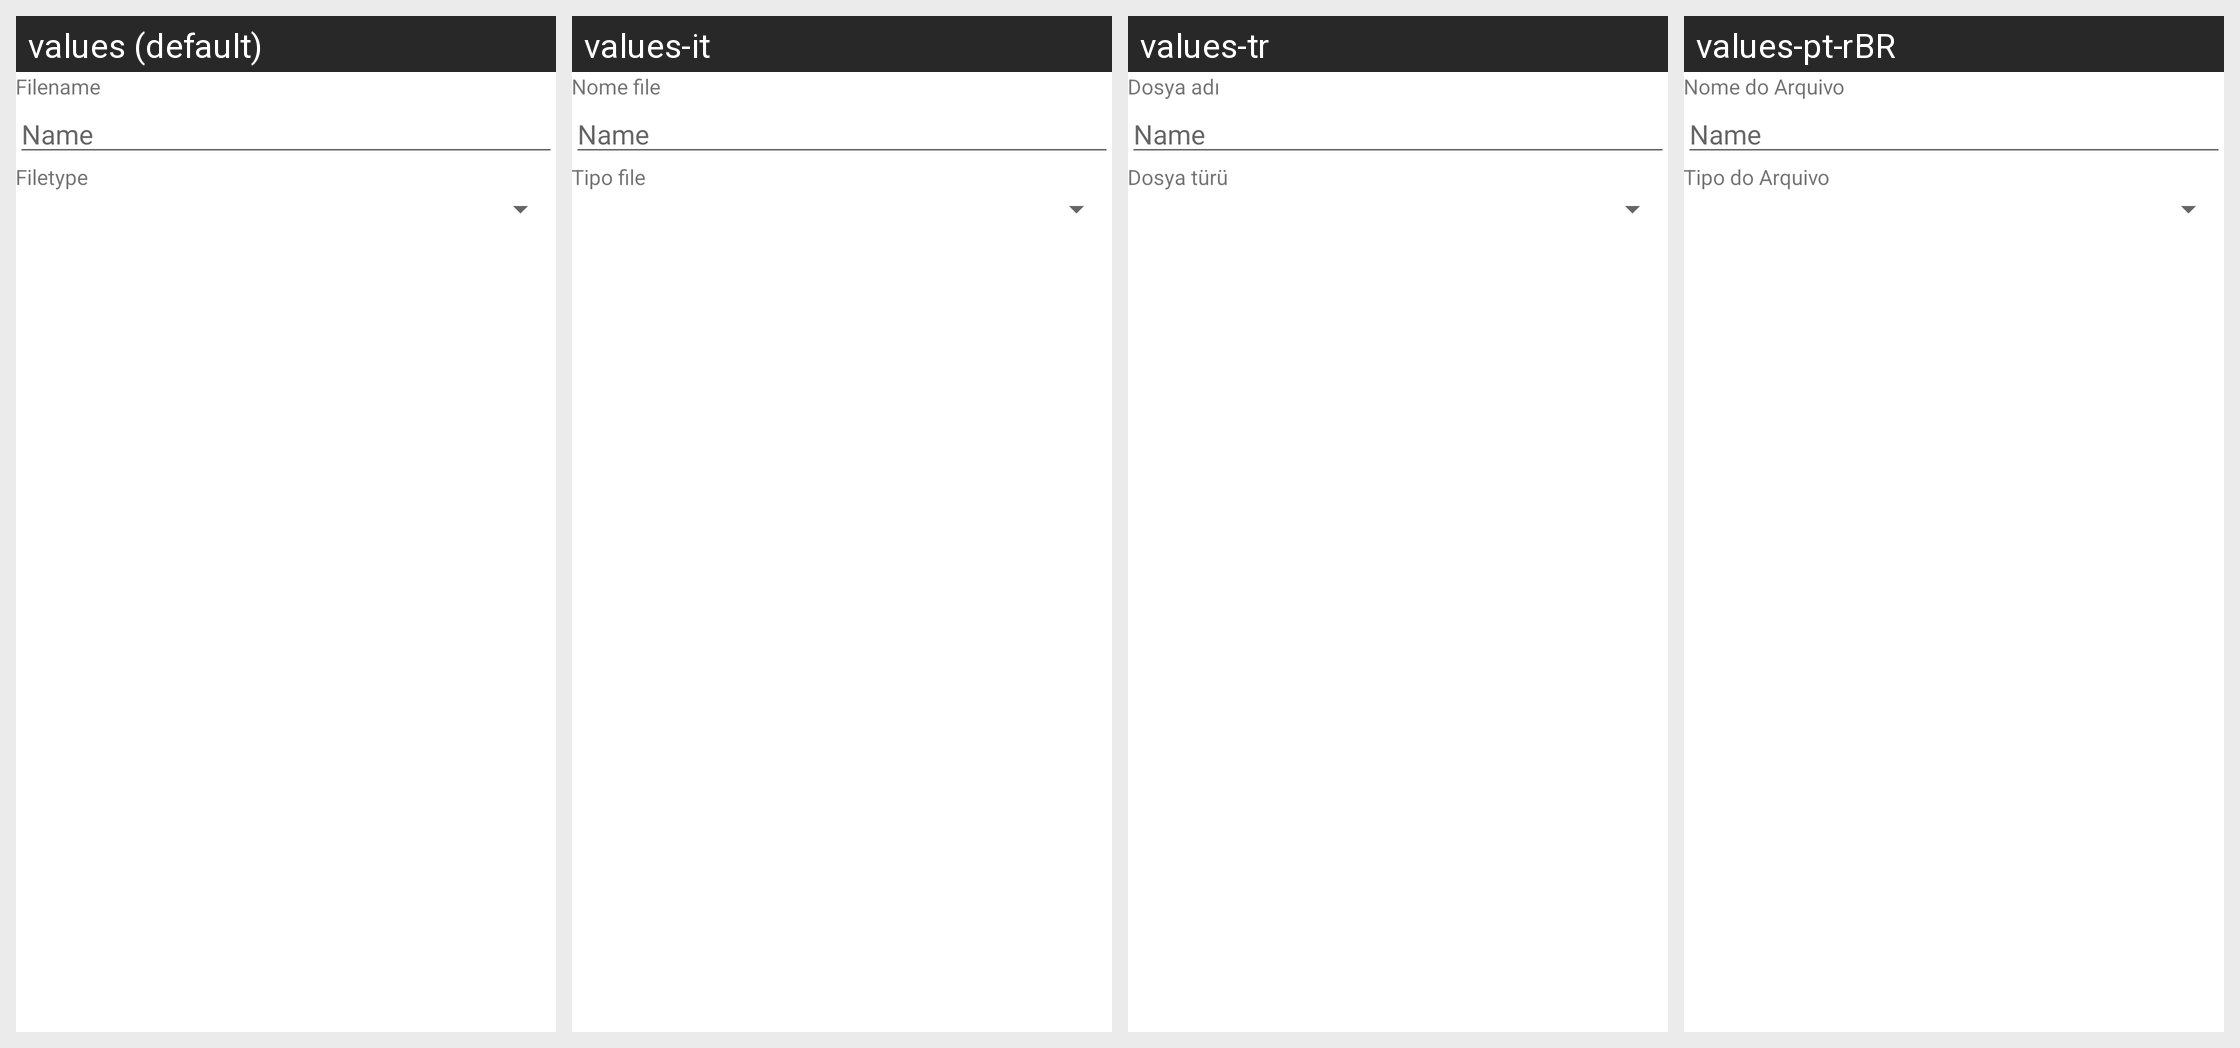

The Android screen above is rendered under several locales of the same app. Produce the string resources it draws, with the default and per-locale values.
Android screen res/layout/upload_file_dialog.xml rendered under 4 locales, left to right: values (default), values-it, values-tr, values-pt-rBR. Device: Nexus 5 (rendered at 1080×1920; each locale shown at half size, 540×960, under a caption strip naming it); theme Theme.ownCloud.Toolbar.
Other locales in the repository, not shown: values-bg-rBG, values-ca, values-cs-rCZ, values-da, values-de, values-de-rDE, values-el, values-es, values-es-rAR, values-es-rEC, values-es-rHN, values-es-rMX, values-es-rNI, values-es-rPA, values-et-rEE, values-eu, values-fi-rFI, values-fr, values-hu-rHU, values-id, values-is, values-ja-rJP, values-ka-rGE, values-ko, values-lt-rLT, values-nb-rNO, values-nl, values-pl, values-pt-rPT, values-ru, values-sk-rSK, values-sl, values-sq, values-sv, values-zh-rCN, values-zh-rTW.
Strings drawn on this screen, with the default value and each locale's value (text and hints the layout hard-codes, and strings that could not be matched under every locale, appear in the picture but are not listed):

upload_file_dialog_filename
  values: Filename
  values-it: Nome file
  values-tr: Dosya adı
  values-pt-rBR: Nome do Arquivo

hint_name
  values: Name
  values-it: Name  [not translated; the default value is used]
  values-tr: Name  [not translated; the default value is used]
  values-pt-rBR: Name  [not translated; the default value is used]

upload_file_dialog_filetype
  values: Filetype
  values-it: Tipo file
  values-tr: Dosya türü
  values-pt-rBR: Tipo do Arquivo
